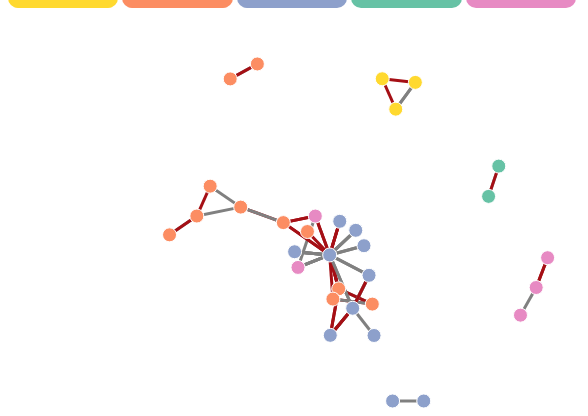
D3 v4 page, settled after 360 driven frames (6 s of simulated time); the page loaded 1 data file(s).



//  data stores
var graph, store;

//  svg selection and sizing
var svg = d3.select("svg"),
    width = +svg.attr("width"),
    height = +svg.attr("height"),
    radius = 7

d3.select('body')
                .append('h1')
                .html('International Neutrality Agreements 1816-2012');

d3.select('body')
                .append('h4')
                .html('Countries with military alliances are connected with a link. Red links represent pairs of countries that have seen more than 3 instances of conflict from 1993-2001. Hover over points to see the country and hover over links to see the year of the neutrality agreement.'+  "<br/>" +  "<br/>" +  "<br/>" +  'Gibler, Douglas M. 2009. International military alliances, 1648-2008. CQ Press.');
//  d3 color scales
//var color = d3.scaleOrdinal(d3.schemeCategory10);
var color = d3.scaleOrdinal()
                .range(['#ffd92f','#fc8d62','#8da0cb','#e78ac3','#66c2a5','#a6d854'])
                .domain(["Africa", "Asia", "Europe", "North America", "South America", "Oceania"]);

var link = svg.append("g").selectAll(".link"),
  node = svg.append("g").selectAll(".node");

//  force simulation initialization
var simulation = d3.forceSimulation()
  .force("link", d3.forceLink().id(function(d) { return d.id; }))
    .force("charge", d3.forceManyBody().distanceMax([150]))
    .force("center", d3.forceCenter(width / 2.5, height / 1.75));

//  filtered types
typeFilterList = [];

//  filter button event handlers
$(".filter-btn").on("click", function() {
  var id = $(this).attr("value");
  if (typeFilterList.includes(id)) {
    typeFilterList.splice(typeFilterList.indexOf(id), 1)
  } else {
    typeFilterList.push(id);
  }
  filter();
  update();
});

//  data read and store
d3.json("alliances_json.json", function(err, g) {
  if (err) throw err;

  var nodeByID = {};

  g.nodes.forEach(function(n) {
    nodeByID[n.id] = n;
  });

  g.links1.forEach(function(l) {
    l.sourceGroup = nodeByID[l.source].group.toString();
    l.targetGroup = nodeByID[l.target].group.toString();
  });

  graph = g;
  store = $.extend(true, {}, g);

  update();
});

//  general update pattern for updating the graph
function update() {
  //  UPDATE
  node = node.data(graph.nodes, function(d) { return d.id;});
  //  EXIT
  node.exit().remove();
  //  ENTER
  var newNode = node.enter().append("circle")
    .attr("class", "node")
    .attr("r", radius)
    .attr("fill", function(d) {return color(d.group);})
    .call(d3.drag()
          .on("start", dragstarted)
          .on("drag", dragged)
          .on("end", dragended)
        )

    newNode.append("title")
      .text(function(d) { return  d.id; });
  //  ENTER + UPDATE
  node = node.merge(newNode);

  //  UPDATE
  link = link.data(graph.links1, function(d) { return d.id;});
  //  EXIT
  link.exit().remove();
  //  ENTER
  newLink = link.enter().append("line")
    .attr("class", "link")
    .attr("stroke", function(d) {if (+d.conflict_count>3) return '#a50f15'; else if (+d.conflict_count>0) return 'gray'; else return 'gray';});

  newLink.append("title")
      .text(function(d) { return "Year Formed: " + d.start + " Most Recent Conflict Start: " + d.mx_year; });
  //  ENTER + UPDATE
  link = link.merge(newLink);

  //  update simulation nodes, links, and alpha
  simulation
    .nodes(graph.nodes)
    .on("tick", ticked);

    simulation.force("link")
      .links(graph.links1);

    simulation.alpha(1).alphaTarget(0).restart();
}

//  drag event handlers
function dragstarted(d) {
  if (!d3.event.active) simulation.alphaTarget(0.3).restart();
  d.fx = d.x;
  d.fy = d.y;
}

function dragged(d) {
  d.fx = d3.event.x;
  d.fy = d3.event.y;
}

function dragended(d) {
  if (!d3.event.active) simulation.alphaTarget(0);
  d.fx = null;
  d.fy = null;
}

//  tick event handler with bounded box
function ticked() {
  node
    .attr("cx", function(d) { return d.x = Math.max(radius, Math.min(width - radius, d.x)); })
    .attr("cy", function(d) { return d.y = Math.max(radius, Math.min(height - radius, d.y)); });

  link
    .attr("x1", function(d) { return d.source.x; })
    .attr("y1", function(d) { return d.source.y; })
    .attr("x2", function(d) { return d.target.x; })
    .attr("y2", function(d) { return d.target.y; });
}

//  filter function
function filter() {
  //  add and remove nodes from data based on type filters
  store.nodes.forEach(function(n) {
    if (!typeFilterList.includes(n.group) && n.filtered) {
      n.filtered = false;
      graph.nodes.push($.extend(true, {}, n));
    } else if (typeFilterList.includes(n.group) && !n.filtered) {
      n.filtered = true;
      graph.nodes.forEach(function(d, i) {
        if (n.id === d.id) {
          graph.nodes.splice(i, 1);
        }
      });
    }
  });

  //  add and remove links from data based on availability of nodes
  store.links1.forEach(function(l) {
    if (!(typeFilterList.includes(l.sourceGroup) || typeFilterList.includes(l.targetGroup)) && l.filtered) {
      l.filtered = false;
      graph.links1.push($.extend(true, {}, l));


      //rebuild links in either the source or the target
    } else if ((typeFilterList.includes(l.sourceGroup) || typeFilterList.includes(l.targetGroup)) && !l.filtered) {
      l.filtered = true;
      graph.links1.forEach(function(d, i) {
        if (l.id === d.id) {
          graph.links1.splice(i, 1);
        }
      });
    }
  });     
}



### data: alliances_json.json
{
 "links1": [
  {
   "conflict_count": "2",
   "defense": "0",
   "entente": "1.0",
   "id": "5",
   "mn_year": "1999",
   "mx_year": "1999",
   "neutrality": "1",
   "nonaggression": "0",
   "source": "France",
   "start": 1859.0,
   "stop": 1859.0,
   "target": "Russia",
   "value": "4.0"
  },
  {
   "conflict_count": "2",
   "defense": "0",
   "entente": "",
   "id": "17",
   "mn_year": "1997",
   "mx_year": "1997",
   "neutrality": "1",
   "nonaggression": "1",
   "source": "Iran",
   "start": 1926.0,
   "stop": 1937.0,
   "target": "Turkey",
   "value": ""
  },
  {
   "conflict_count": "14",
   "defense": "0",
   "entente": "0.0",
   "id": "20",
   "mn_year": "1994",
   "mx_year": "2000",
   "neutrality": "1",
   "nonaggression": "0",
   "source": "Greece",
   "start": 1930.0,
   "stop": 1941.0,
   "target": "Turkey",
   "value": "3.0"
  },
  {
   "conflict_count": "2",
   "defense": "0",
   "entente": "0.0",
   "id": "22",
   "mn_year": "1999",
   "mx_year": "1999",
   "neutrality": "1",
   "nonaggression": "1",
   "source": "Italy",
   "start": 1933.0,
   "stop": 1941.0,
   "target": "Russia",
   "value": "5.0"
  },
  {
   "conflict_count": "6",
   "defense": "0",
   "entente": "1.0",
   "id": "32",
   "mn_year": "1992",
   "mx_year": "2000",
   "neutrality": "1",
   "nonaggression": "1",
   "source": "Italy",
   "start": 1937.0,
   "stop": 1941.0,
   "target": "Yugoslavia",
   "value": "6.0"
  },
  {
   "conflict_count": "8",
   "defense": "0",
   "entente": "0.0",
   "id": "41",
   "mn_year": "1993",
   "mx_year": "2001",
   "neutrality": "1",
   "nonaggression": "0",
   "source": "Russia",
   "start": 1941.0,
   "stop": 1945.0,
   "target": "Japan",
   "value": "3.0"
  },
  {
   "conflict_count": "2",
   "defense": "0",
   "entente": "0.0",
   "id": "74",
   "mn_year": "1997",
   "mx_year": "1997",
   "neutrality": "1",
   "nonaggression": "0",
   "source": "United States of America",
   "start": 1962.0,
   "stop": 1964.0,
   "target": "Canada",
   "value": "3.0"
  },
  {
   "conflict_count": "6",
   "defense": "0",
   "entente": "0.0",
   "id": "75",
   "mn_year": "1999",
   "mx_year": "2000",
   "neutrality": "1",
   "nonaggression": "0",
   "source": "United States of America",
   "start": 1962.0,
   "stop": 1964.0,
   "target": "Russia",
   "value": "3.0"
  },
  "... 60 more items"
 ],
 "nodes": [
  {
   "group": "Europe",
   "id": "France"
  },
  {
   "group": "Europe",
   "id": "Russia"
  },
  {
   "group": "Asia",
   "id": "Iran"
  },
  {
   "group": "Asia",
   "id": "Turkey"
  },
  {
   "group": "Europe",
   "id": "Greece"
  },
  {
   "group": "Europe",
   "id": "Italy"
  },
  {
   "group": "Europe",
   "id": "Yugoslavia"
  },
  {
   "group": "Asia",
   "id": "Japan"
  },
  "... 24 more items"
 ]
}